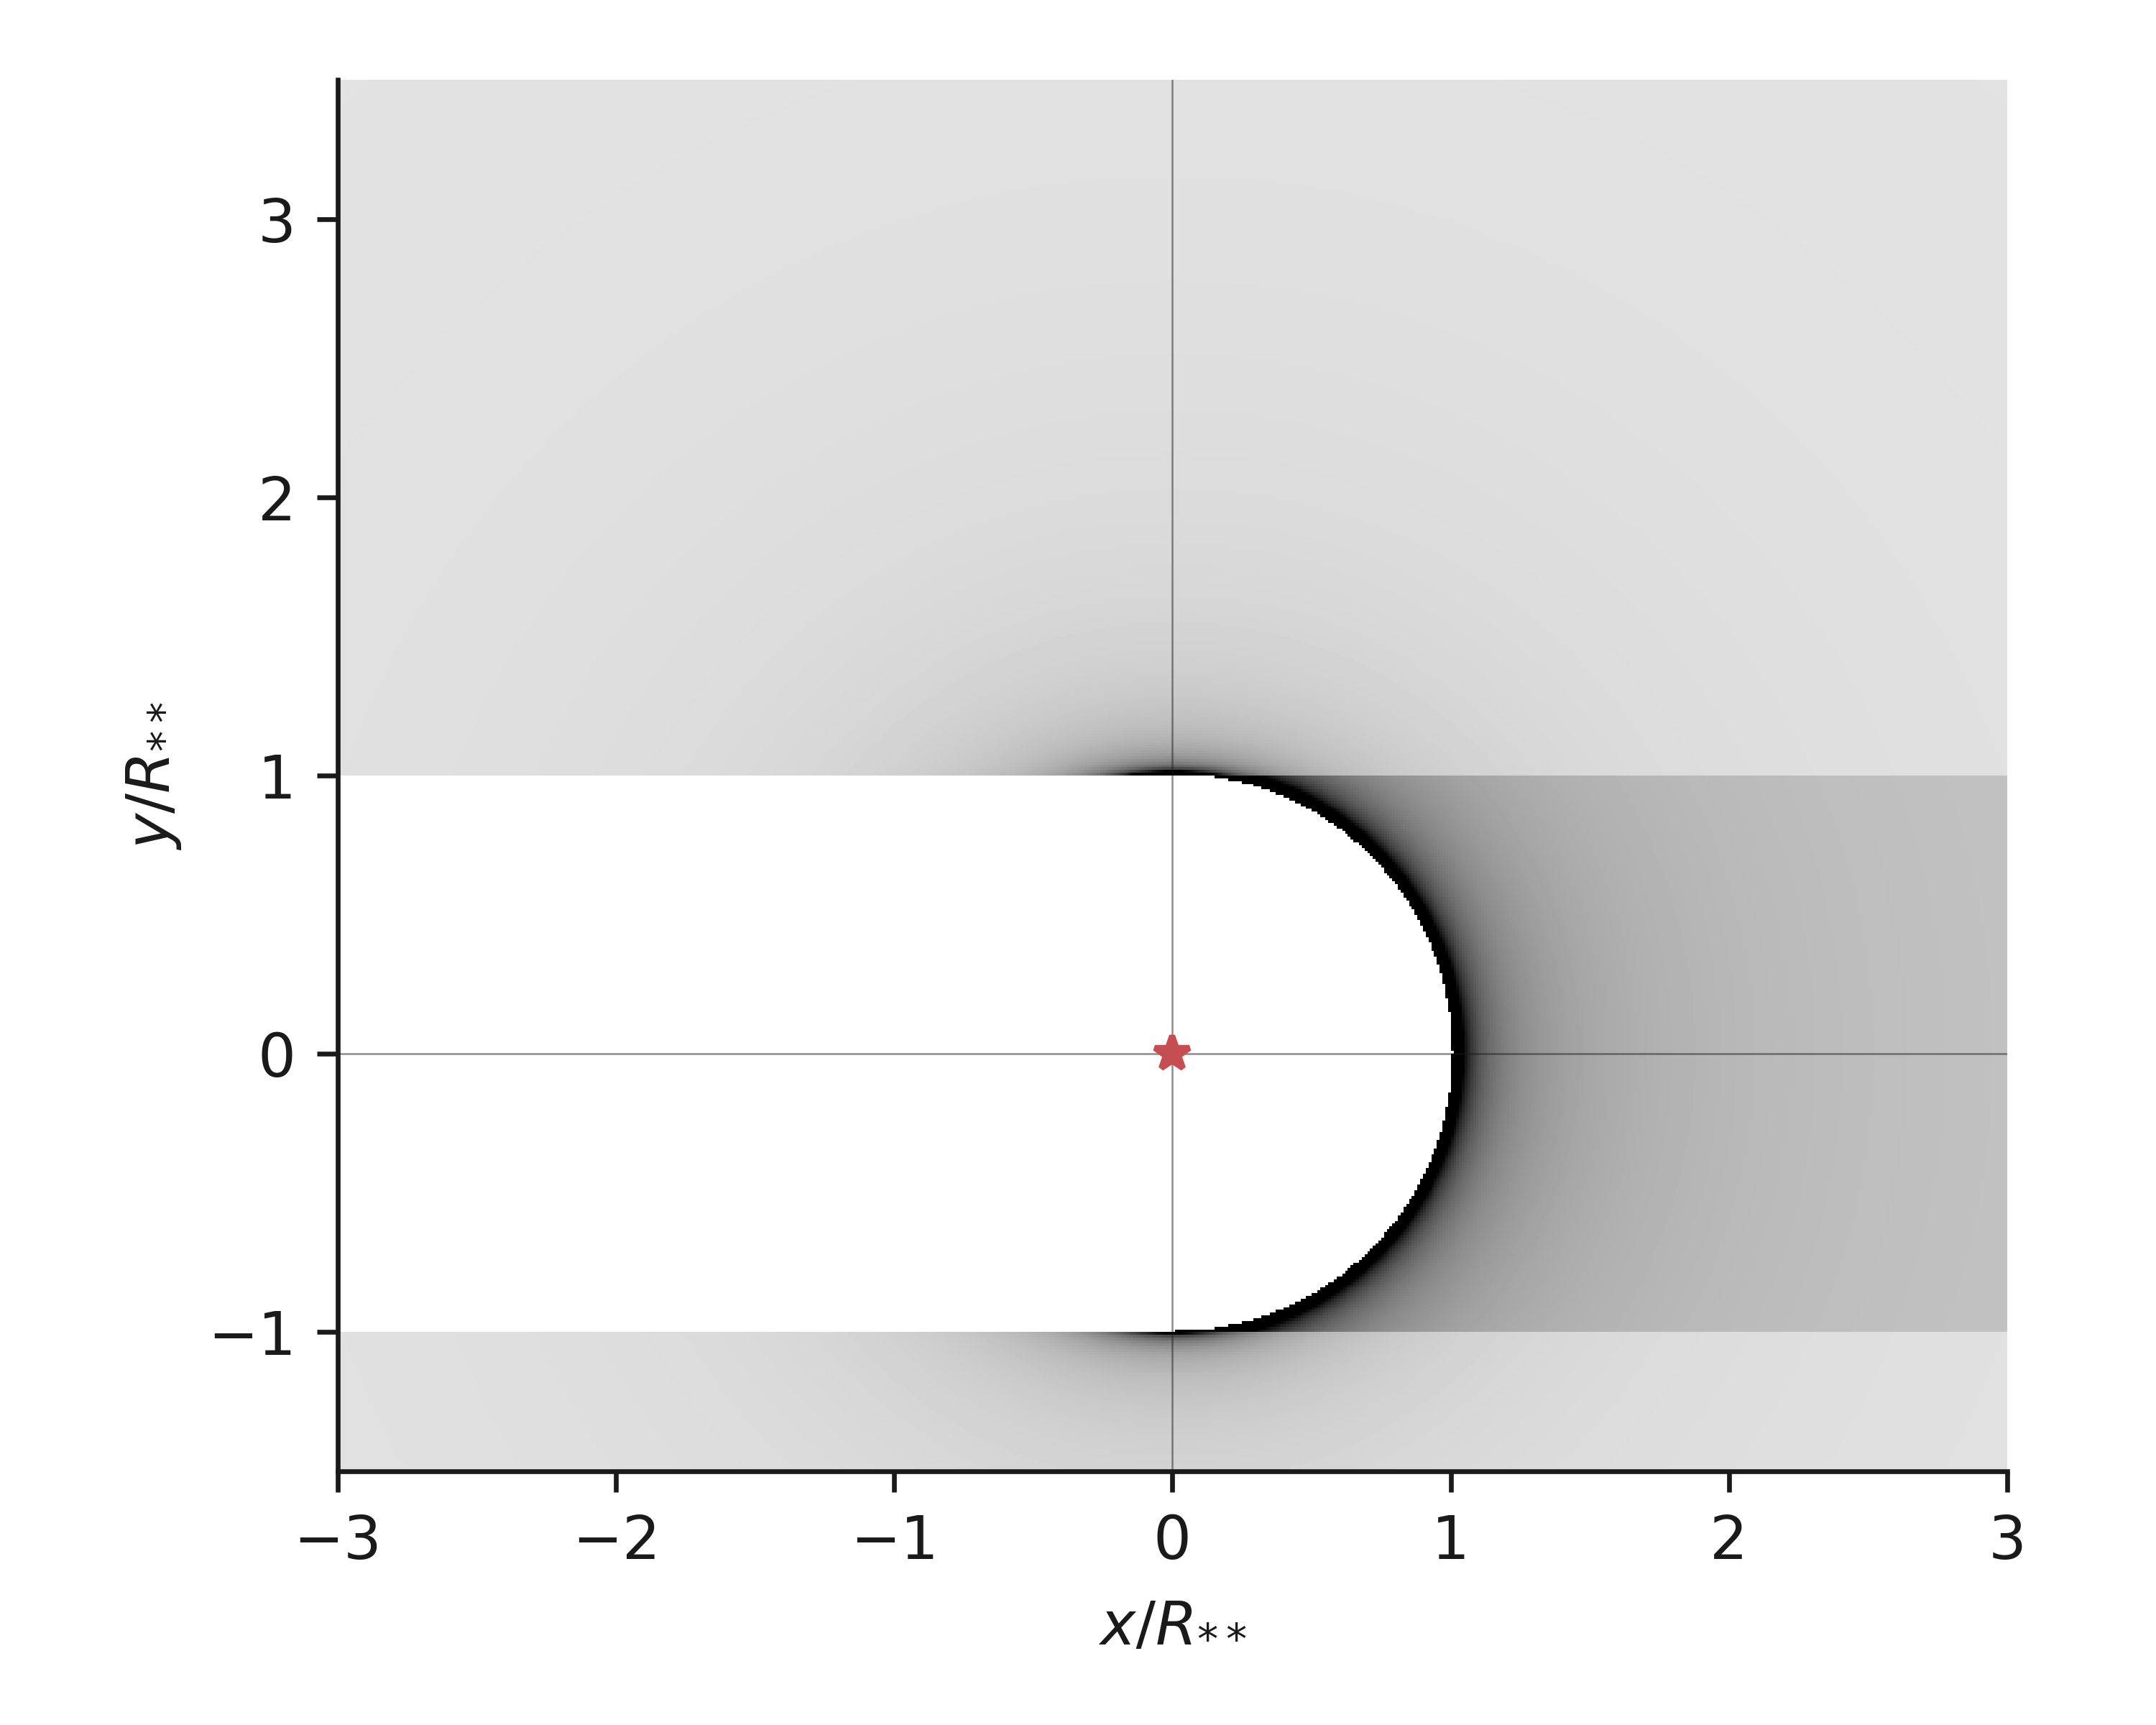

Python code for this plot:
import sys
import numpy as np
from matplotlib import pyplot as plt
import seaborn as sns

dx = dy = 0.01
xmin, xmax = -3.0, 3.0
ymin, ymax = -1.5, 3.5
# xmin, xmax = -2.0, 2.0
# ymin, ymax = -0.2, 1.5
x, y = np.meshgrid(
    np.arange(xmin, xmax, dx),
    np.arange(ymin, ymax, dx)
)
R = np.hypot(x, y)
rho = 1/np.sqrt(1 - 1/R)
rho[y**2 < 1] = 2.0*rho[y**2 < 1]
rho[(y**2 < 1) & (x < 0)] = 0.0
rho[R <= 1] = 0.0

figfile = sys.argv[0].replace(".py", ".png")
sns.set_color_codes()
fig, ax = plt.subplots(figsize=(5, 4))

ax.imshow(rho, origin='lower', extent=[xmin, xmax, ymin, ymax],
          vmin=0.0, vmax=10.0, cmap='gray_r')

ax.axhline(0.0, color="k", alpha=0.5, lw=0.3)
ax.axvline(0.0, color="k", alpha=0.5, lw=0.3)
ax.plot(0.0, 0.0, "*", color="r", ms=6)

ax.set_aspect("equal")
ax.set(xlim=[xmin, xmax], ylim=[ymin, ymax],
       xlabel="$x / R_{**}$", ylabel="$y / R_{**}$")
sns.despine()
fig.tight_layout()
fig.savefig(figfile, dpi=600)
print(figfile, end="")
